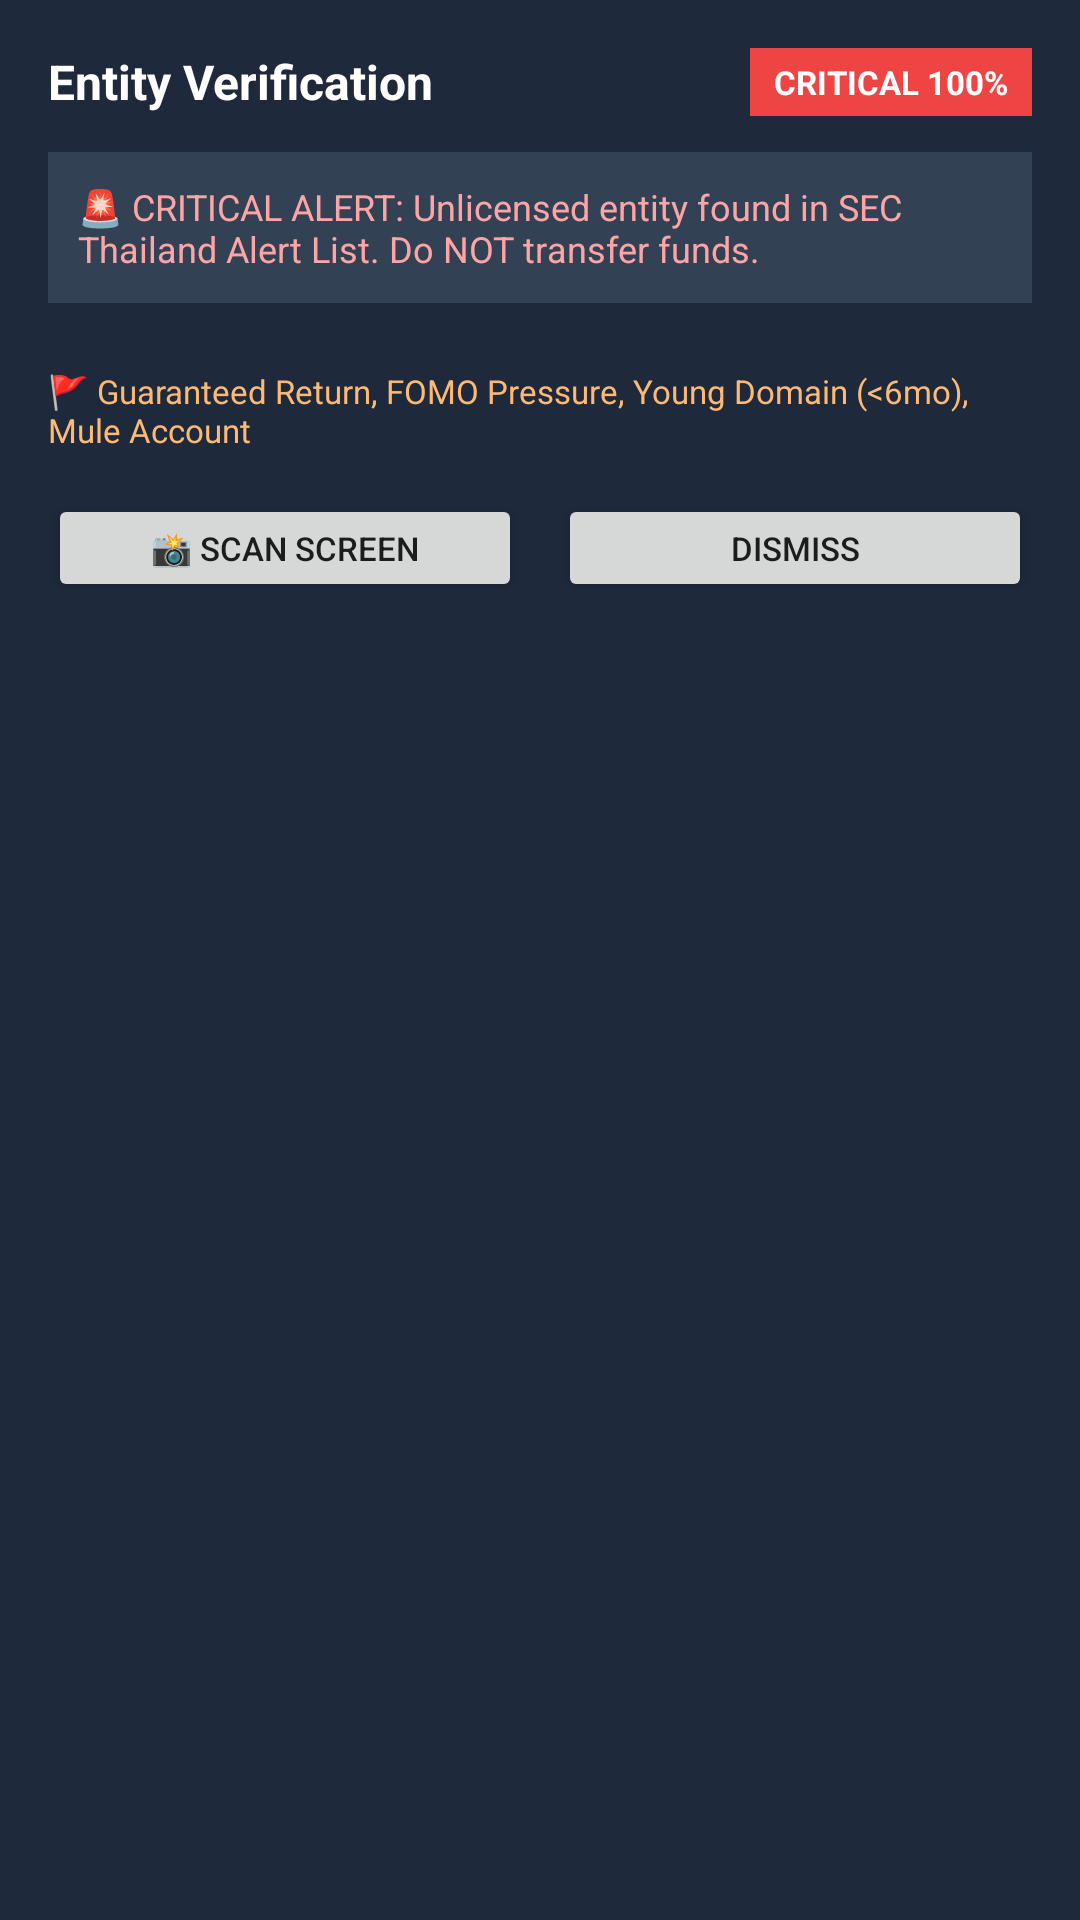

This screen was rendered from an Android layout file. Write that file and the resources it references.
<!-- AndroidManifest.xml: application theme Theme.ScamShield -->
<!-- res/layout/trust_card_overlay.xml -->
<?xml version="1.0" encoding="utf-8"?>
<LinearLayout xmlns:android="http://schemas.android.com/apk/res/android"
    android:id="@+id/trust_card_root"
    android:layout_width="320dp"
    android:layout_height="wrap_content"
    android:orientation="vertical"
    android:background="#1E293B"
    android:padding="16dp"
    android:elevation="12dp">

    
    <LinearLayout
        android:layout_width="match_parent"
        android:layout_height="wrap_content"
        android:orientation="horizontal"
        android:gravity="center_vertical">

        <TextView
            android:id="@+id/trust_card_title"
            android:layout_width="0dp"
            android:layout_height="wrap_content"
            android:layout_weight="1"
            android:text="Entity Verification"
            android:textColor="#FFFFFF"
            android:textSize="16sp"
            android:textStyle="bold" />

        <TextView
            android:id="@+id/trust_card_risk_badge"
            android:layout_width="wrap_content"
            android:layout_height="wrap_content"
            android:background="#EF4444"
            android:paddingHorizontal="8dp"
            android:paddingVertical="4dp"
            android:text="CRITICAL 100%"
            android:textColor="#FFFFFF"
            android:textSize="11sp"
            android:textStyle="bold" />
    </LinearLayout>

    
    <TextView
        android:id="@+id/trust_card_recommendation"
        android:layout_width="match_parent"
        android:layout_height="wrap_content"
        android:layout_marginTop="12dp"
        android:background="#334155"
        android:padding="10dp"
        android:text="🚨 CRITICAL ALERT: Unlicensed entity found in SEC Thailand Alert List. Do NOT transfer funds."
        android:textColor="#FCA5A5"
        android:textSize="12sp" />

    
    <LinearLayout
        android:layout_width="match_parent"
        android:layout_height="wrap_content"
        android:layout_marginTop="12dp"
        android:orientation="horizontal">

        <LinearLayout
            android:layout_width="0dp"
            android:layout_height="wrap_content"
            android:layout_weight="1"
            android:gravity="center"
            android:orientation="vertical">
            <TextView
                android:text="Regulatory"
                android:textColor="#94A3B8"
                android:textSize="10sp" />
            <TextView
                android:id="@+id/score_regulatory"
                android:text="40/40"
                android:textColor="#EF4444"
                android:textSize="14sp"
                android:textStyle="bold" />
        </LinearLayout>

        <LinearLayout
            android:layout_width="0dp"
            android:layout_height="wrap_content"
            android:layout_weight="1"
            android:gravity="center"
            android:orientation="vertical">
            <TextView
                android:text="SEO/Domain"
                android:textColor="#94A3B8"
                android:textSize="10sp" />
            <TextView
                android:id="@+id/score_seo"
                android:text="25/30"
                android:textColor="#F97316"
                android:textSize="14sp"
                android:textStyle="bold" />
        </LinearLayout>

        <LinearLayout
            android:layout_width="0dp"
            android:layout_height="wrap_content"
            android:layout_weight="1"
            android:gravity="center"
            android:orientation="vertical">
            <TextView
                android:text="Behavioral"
                android:textColor="#94A3B8"
                android:textSize="10sp" />
            <TextView
                android:id="@+id/score_behavioral"
                android:text="30/30"
                android:textColor="#EF4444"
                android:textSize="14sp"
                android:textStyle="bold" />
        </LinearLayout>
    </LinearLayout>

    
    <TextView
        android:id="@+id/trust_card_flags"
        android:layout_width="match_parent"
        android:layout_height="wrap_content"
        android:layout_marginTop="10dp"
        android:text="🚩 Guaranteed Return, FOMO Pressure, Young Domain (&lt;6mo), Mule Account"
        android:textColor="#FDBA74"
        android:textSize="11sp" />

    
    <LinearLayout
        android:layout_width="match_parent"
        android:layout_height="wrap_content"
        android:layout_marginTop="14dp"
        android:orientation="horizontal">

        <Button
            android:id="@+id/btn_ocr_scan"
            android:layout_width="0dp"
            android:layout_height="36dp"
            android:layout_weight="1"
            android:layout_marginEnd="6dp"
            android:text="📸 Scan Screen"
            android:textSize="11sp" />

        <Button
            android:id="@+id/btn_dismiss_card"
            android:layout_width="0dp"
            android:layout_height="36dp"
            android:layout_weight="1"
            android:layout_marginStart="6dp"
            android:text="Dismiss"
            android:textSize="11sp" />
    </LinearLayout>

</LinearLayout>
<!-- resources referenced by this layout -->
<resources>
  <style name="Theme.ScamShield" parent="Theme.MaterialComponents.DayNight.NoActionBar">
          <item name="colorPrimary">@color/primary</item>
          <item name="colorPrimaryDark">@color/primary_dark</item>
          <item name="colorAccent">@color/accent</item>
          <item name="android:windowBackground">@color/surface_dark</item>
      </style>
  <color name="primary">#1D4ED8</color>
  <color name="primary_dark">#0F172A</color>
  <color name="accent">#3B82F6</color>
  <color name="surface_dark">#0F172A</color>
</resources>
